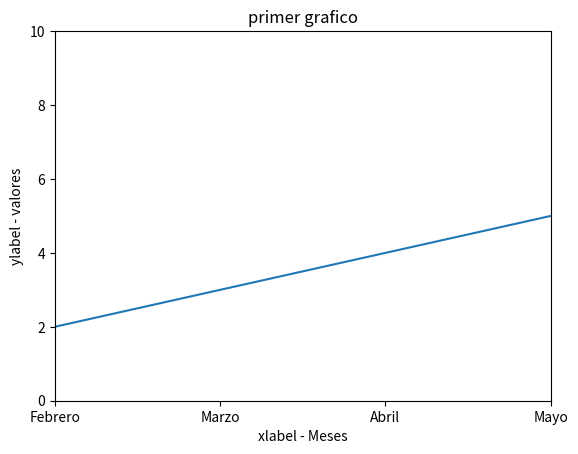

Recreate this plot in Python.
import matplotlib.pyplot as plt

meses = ['Enero','Febrero','Marzo','Abril','Mayo','Junio']
valores = [1,2,3,4,5,6]

plt.plot(meses,valores)
plt.xlabel("xlabel - Meses")
plt.ylabel("ylabel - valores")
plt.title("primer grafico")

#hace un rango desde el 0 hasta el 10
plt.ylim(0,10)
plt.xlim(1,4)

plt.show()